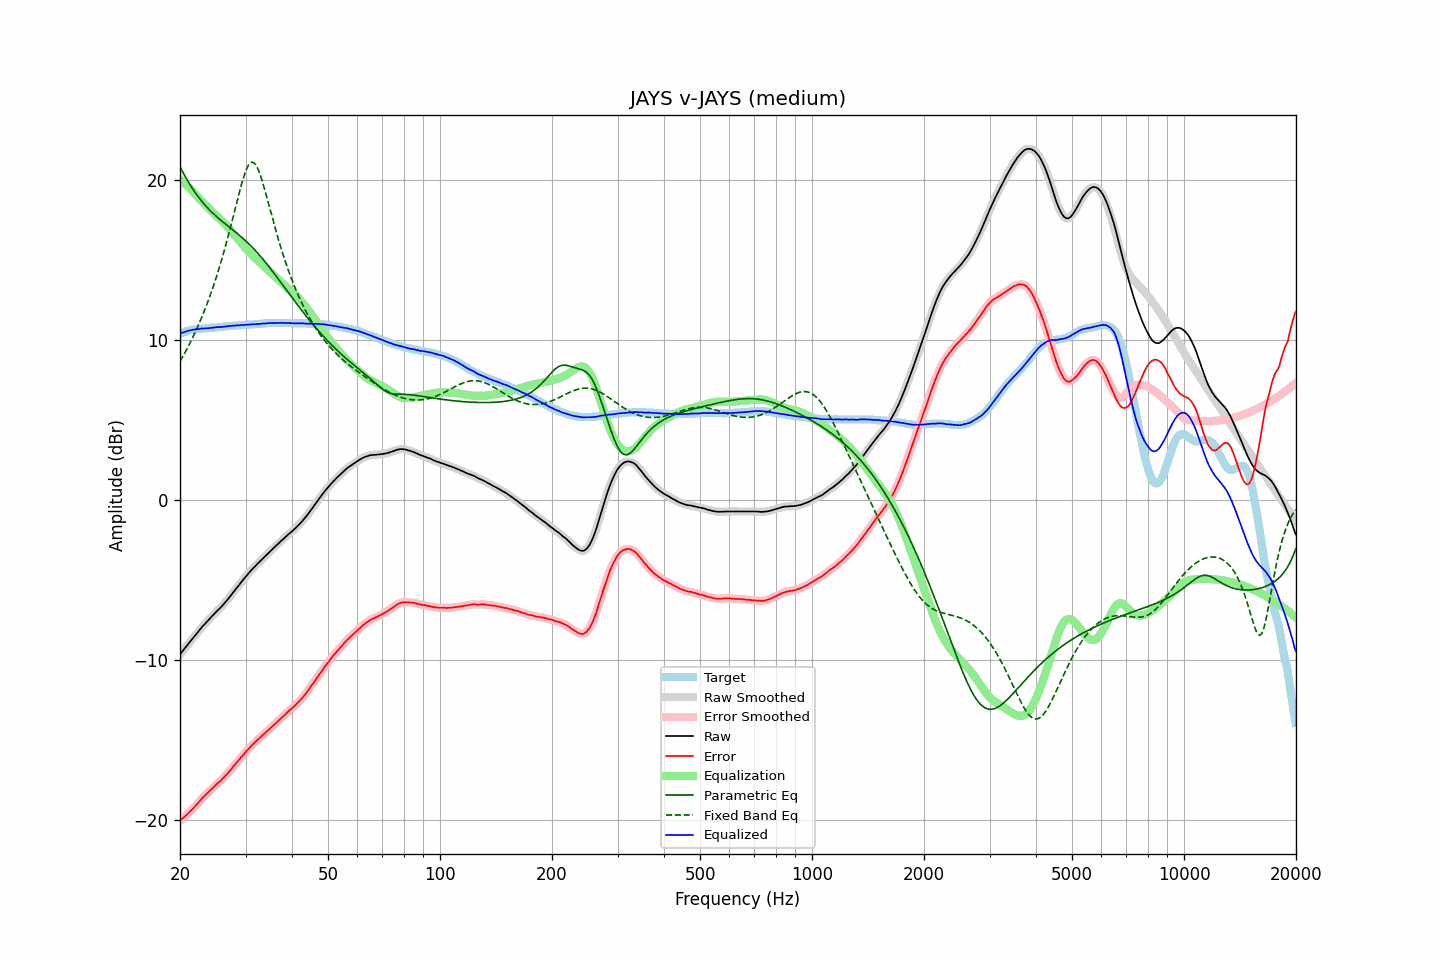

The data file committed next to this chart (first rows):
frequency, raw, error, smoothed, error_smoothed, equalization, parametric_eq, fixed_band_eq, equalized_raw, equalized_smoothed, target
20.00, -9.65, -20.06, -9.65, -20.05, 20.05, 20.85, 8.67, 10.40, 10.40, 10.41
20.20, -9.52, -19.97, -9.52, -19.96, 19.97, 20.65, 8.85, 10.45, 10.45, 10.45
20.40, -9.39, -19.87, -9.39, -19.87, 19.88, 20.46, 9.02, 10.49, 10.49, 10.49
20.61, -9.26, -19.78, -9.26, -19.78, 19.79, 20.28, 9.21, 10.53, 10.53, 10.52
20.81, -9.14, -19.69, -9.14, -19.69, 19.69, 20.10, 9.39, 10.56, 10.56, 10.56
21.02, -9.01, -19.61, -9.01, -19.60, 19.60, 19.93, 9.59, 10.59, 10.59, 10.60
21.23, -8.89, -19.51, -8.89, -19.51, 19.50, 19.76, 9.78, 10.61, 10.61, 10.62
21.44, -8.77, -19.40, -8.76, -19.40, 19.40, 19.60, 9.98, 10.63, 10.64, 10.64
21.66, -8.64, -19.30, -8.64, -19.30, 19.30, 19.44, 10.19, 10.65, 10.65, 10.66
21.87, -8.52, -19.18, -8.52, -19.19, 19.19, 19.30, 10.40, 10.67, 10.67, 10.67
22.09, -8.40, -19.08, -8.40, -19.08, 19.08, 19.15, 10.62, 10.68, 10.68, 10.69
22.31, -8.28, -18.97, -8.27, -18.97, 18.96, 19.01, 10.84, 10.69, 10.69, 10.70
22.54, -8.15, -18.86, -8.15, -18.85, 18.85, 18.88, 11.07, 10.70, 10.71, 10.71
22.76, -8.02, -18.73, -8.02, -18.74, 18.74, 18.75, 11.31, 10.72, 10.72, 10.72
22.99, -7.90, -18.62, -7.91, -18.62, 18.63, 18.63, 11.55, 10.74, 10.73, 10.72
23.22, -7.80, -18.53, -7.79, -18.52, 18.53, 18.51, 11.80, 10.73, 10.73, 10.73
23.45, -7.69, -18.42, -7.69, -18.42, 18.43, 18.40, 12.05, 10.74, 10.74, 10.74
23.69, -7.58, -18.33, -7.58, -18.33, 18.32, 18.29, 12.32, 10.74, 10.74, 10.75
23.92, -7.47, -18.22, -7.47, -18.23, 18.22, 18.19, 12.59, 10.76, 10.76, 10.76
24.16, -7.36, -18.13, -7.36, -18.13, 18.13, 18.08, 12.87, 10.77, 10.77, 10.78
24.40, -7.25, -18.04, -7.25, -18.04, 18.03, 17.99, 13.15, 10.79, 10.78, 10.80
24.65, -7.15, -17.94, -7.14, -17.94, 17.94, 17.89, 13.45, 10.79, 10.80, 10.79
24.89, -7.04, -17.83, -7.04, -17.84, 17.85, 17.80, 13.75, 10.81, 10.81, 10.80
25.14, -6.94, -17.74, -6.94, -17.75, 17.75, 17.71, 14.07, 10.82, 10.81, 10.81
25.39, -6.84, -17.65, -6.84, -17.66, 17.66, 17.62, 14.39, 10.82, 10.82, 10.82
25.65, -6.75, -17.59, -6.74, -17.57, 17.57, 17.54, 14.72, 10.82, 10.82, 10.84
25.91, -6.64, -17.48, -6.64, -17.48, 17.47, 17.45, 15.06, 10.83, 10.83, 10.84
26.16, -6.53, -17.37, -6.53, -17.38, 17.37, 17.37, 15.41, 10.84, 10.84, 10.85
26.43, -6.41, -17.27, -6.41, -17.27, 17.27, 17.29, 15.77, 10.86, 10.86, 10.86
26.69, -6.29, -17.16, -6.29, -17.16, 17.16, 17.21, 16.14, 10.87, 10.87, 10.87
26.96, -6.17, -17.06, -6.17, -17.05, 17.05, 17.13, 16.52, 10.87, 10.88, 10.89
27.23, -6.04, -16.94, -6.04, -16.93, 16.93, 17.05, 16.91, 10.89, 10.89, 10.90
27.50, -5.91, -16.81, -5.91, -16.81, 16.81, 16.97, 17.30, 10.90, 10.90, 10.90
27.77, -5.78, -16.67, -5.78, -16.68, 16.69, 16.89, 17.70, 10.91, 10.91, 10.90
28.05, -5.66, -16.57, -5.65, -16.56, 16.57, 16.81, 18.10, 10.91, 10.92, 10.92
28.33, -5.52, -16.43, -5.53, -16.45, 16.45, 16.72, 18.50, 10.93, 10.92, 10.92
28.62, -5.40, -16.33, -5.40, -16.32, 16.33, 16.64, 18.90, 10.92, 10.93, 10.93
28.90, -5.28, -16.21, -5.27, -16.21, 16.21, 16.56, 19.28, 10.93, 10.94, 10.94
29.19, -5.14, -16.08, -5.15, -16.09, 16.09, 16.47, 19.66, 10.95, 10.94, 10.94
29.48, -5.02, -15.98, -5.02, -15.97, 15.97, 16.38, 20.01, 10.95, 10.95, 10.97
29.78, -4.90, -15.86, -4.89, -15.85, 15.85, 16.29, 20.33, 10.95, 10.96, 10.96
30.08, -4.77, -15.74, -4.77, -15.74, 15.74, 16.20, 20.60, 10.97, 10.97, 10.97
30.38, -4.65, -15.62, -4.65, -15.62, 15.63, 16.10, 20.83, 10.98, 10.97, 10.97
30.68, -4.54, -15.53, -4.53, -15.51, 15.52, 16.01, 21.00, 10.98, 10.98, 10.99
30.99, -4.42, -15.41, -4.42, -15.41, 15.41, 15.91, 21.10, 10.99, 10.99, 10.99
31.30, -4.31, -15.30, -4.31, -15.31, 15.31, 15.80, 21.13, 11.00, 10.99, 10.99
31.61, -4.21, -15.21, -4.21, -15.20, 15.21, 15.70, 21.10, 11.00, 11.00, 11.00
31.93, -4.11, -15.12, -4.10, -15.11, 15.11, 15.59, 20.99, 11.00, 11.00, 11.01
32.24, -4.00, -15.00, -4.00, -15.02, 15.01, 15.48, 20.82, 11.02, 11.01, 11.01
32.57, -3.90, -14.93, -3.90, -14.92, 14.92, 15.37, 20.59, 11.02, 11.02, 11.03
32.89, -3.81, -14.83, -3.80, -14.83, 14.83, 15.25, 20.32, 11.02, 11.03, 11.03
33.22, -3.70, -14.73, -3.70, -14.74, 14.74, 15.14, 20.01, 11.04, 11.04, 11.04
33.55, -3.60, -14.64, -3.60, -14.65, 14.65, 15.02, 19.67, 11.05, 11.04, 11.05
33.89, -3.51, -14.57, -3.50, -14.56, 14.56, 14.89, 19.31, 11.05, 11.05, 11.06
34.23, -3.41, -14.47, -3.41, -14.47, 14.47, 14.77, 18.94, 11.06, 11.06, 11.06
34.57, -3.31, -14.38, -3.31, -14.37, 14.38, 14.64, 18.57, 11.07, 11.06, 11.07
34.92, -3.21, -14.28, -3.21, -14.28, 14.28, 14.52, 18.19, 11.07, 11.07, 11.07
35.27, -3.12, -14.20, -3.12, -14.19, 14.19, 14.39, 17.82, 11.07, 11.07, 11.08
35.62, -3.03, -14.11, -3.02, -14.10, 14.10, 14.25, 17.44, 11.07, 11.07, 11.08
35.97, -2.93, -14.00, -2.93, -14.01, 14.01, 14.12, 17.08, 11.08, 11.08, 11.08
... 635 more rows
